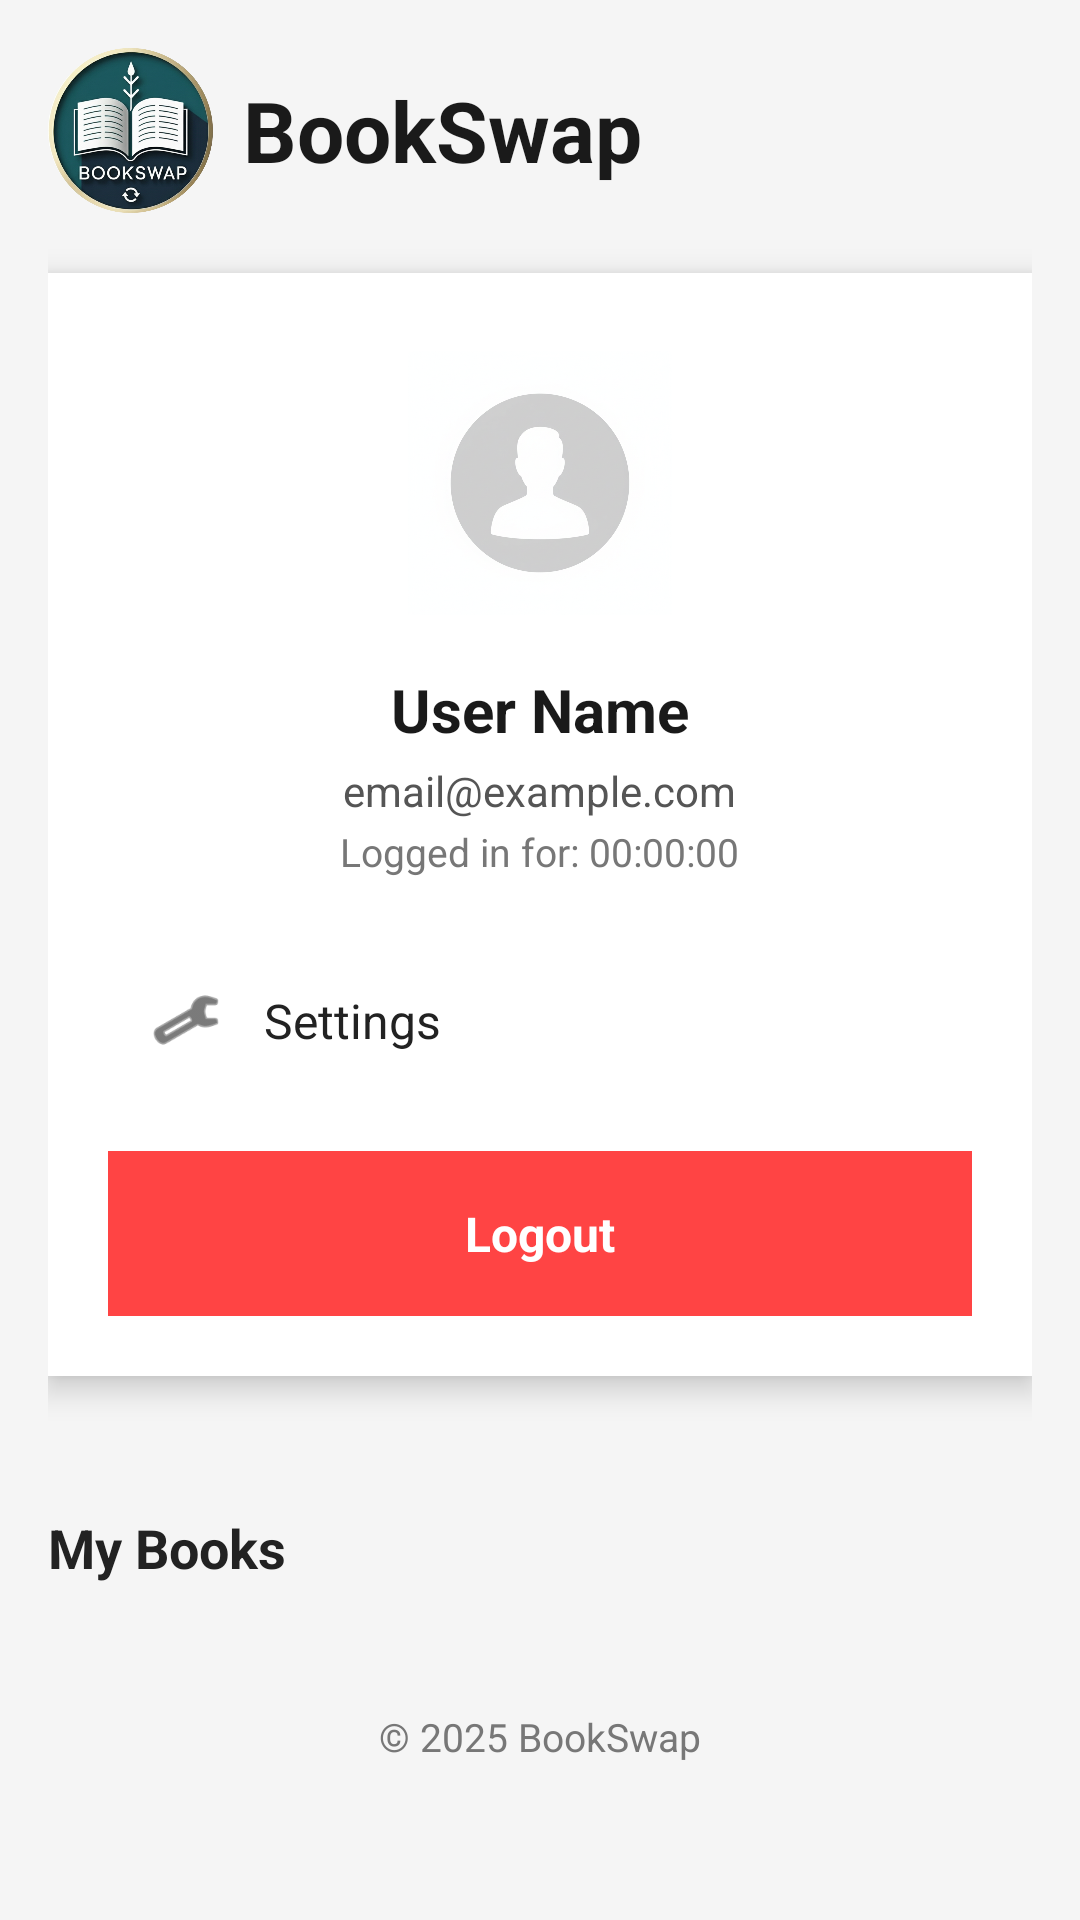

Write the Android layout XML for this screen, with the resource values it uses.
<!-- AndroidManifest.xml: application theme Theme.BOOKSWAP -->
<!-- res/layout/activity_profile.xml -->
<?xml version="1.0" encoding="utf-8"?>
<ScrollView xmlns:android="http://schemas.android.com/apk/res/android"
    android:layout_width="match_parent"
    android:layout_height="match_parent"
    xmlns:app="http://schemas.android.com/apk/res-auto"
    android:background="#F5F5F5"
    android:fillViewport="true"
    android:padding="16dp">

    <LinearLayout
        android:layout_width="match_parent"
        android:layout_height="wrap_content"
        android:orientation="vertical">

        
        <LinearLayout
            android:layout_width="match_parent"
            android:layout_height="wrap_content"
            android:orientation="horizontal"
            android:gravity="center_vertical"
            android:paddingBottom="20dp">

            <ImageView
                android:layout_width="55dp"
                android:layout_height="55dp"
                android:src="@drawable/logo"
                android:scaleType="fitCenter" />

            <TextView
                android:layout_width="wrap_content"
                android:layout_height="wrap_content"
                android:layout_marginStart="10dp"
                android:text="BookSwap"
                android:textSize="28sp"
                android:textStyle="bold"
                android:textColor="#1A1A1A" />
        </LinearLayout>

        
        <LinearLayout
            android:layout_width="match_parent"
            android:layout_height="wrap_content"
            android:orientation="vertical"
            android:background="#FFFFFF"
            android:elevation="6dp"
            android:padding="20dp"
            android:layout_marginBottom="20dp"
            android:gravity="center_horizontal">

            
            <ImageView
                android:id="@+id/imgProfilePic"
                android:layout_width="100dp"
                android:layout_height="100dp"
                android:src="@drawable/ic_profile"
                android:background="@drawable/circle_bg"
                android:scaleType="centerCrop"
                android:padding="6dp" />

            
            <TextView
                android:id="@+id/tvProfileName"
                android:layout_width="wrap_content"
                android:layout_height="wrap_content"
                android:text="User Name"
                android:textSize="20sp"
                android:textStyle="bold"
                android:textColor="#1A1A1A"
                android:layout_marginTop="12dp" />

            <TextView
                android:id="@+id/tvProfileEmail"
                android:layout_width="wrap_content"
                android:layout_height="wrap_content"
                android:text="email@example.com"
                android:textSize="14sp"
                android:textColor="#555555"
                android:layout_marginTop="4dp" />

            
            <TextView
                android:id="@+id/tvLoginTime"
                android:layout_width="wrap_content"
                android:layout_height="wrap_content"
                android:text="Logged in for: 00:00:00"
                android:textSize="13sp"
                android:textColor="#777777"
                android:layout_marginTop="2dp" />

            
            <LinearLayout
                android:id="@+id/btnSettingsHeader"
                android:layout_width="match_parent"
                android:layout_height="55dp"
                android:orientation="horizontal"
                android:gravity="center_vertical"
                android:padding="14dp"
                android:layout_marginTop="20dp">

                <androidx.appcompat.widget.AppCompatImageView
                    android:layout_width="24dp"
                    android:layout_height="24dp"
                    android:src="@android:drawable/ic_menu_manage"
                    app:tint="#222222" />


                <TextView
                    android:layout_width="wrap_content"
                    android:layout_height="wrap_content"
                    android:layout_marginStart="14dp"
                    android:text="Settings"
                    android:textSize="16sp"
                    android:textColor="#222" />
            </LinearLayout>

            
            <LinearLayout
                android:id="@+id/llSettingsOptions"
                android:layout_width="match_parent"
                android:layout_height="wrap_content"
                android:orientation="vertical"
                android:visibility="gone"
                android:paddingTop="10dp"
                android:background="#F8F8F8">

                
                <LinearLayout
                    android:id="@+id/btnNotifications"
                    android:layout_width="match_parent"
                    android:layout_height="50dp"
                    android:gravity="center_vertical"
                    android:paddingStart="16dp">
                    <TextView
                        android:layout_width="wrap_content"
                        android:layout_height="wrap_content"
                        android:text="Notifications"
                        android:textColor="#222" />
                </LinearLayout>

                <LinearLayout
                    android:id="@+id/btnPrivacy"
                    android:layout_width="match_parent"
                    android:layout_height="50dp"
                    android:gravity="center_vertical"
                    android:paddingStart="16dp">
                    <TextView
                        android:layout_width="wrap_content"
                        android:layout_height="wrap_content"
                        android:text="Privacy"
                        android:textColor="#222" />
                </LinearLayout>

                <LinearLayout
                    android:id="@+id/btnLanguage"
                    android:layout_width="match_parent"
                    android:layout_height="50dp"
                    android:gravity="center_vertical"
                    android:paddingStart="16dp">
                    <TextView
                        android:layout_width="wrap_content"
                        android:layout_height="wrap_content"
                        android:text="Language"
                        android:textColor="#222" />
                </LinearLayout>

                <LinearLayout
                    android:id="@+id/btnTheme"
                    android:layout_width="match_parent"
                    android:layout_height="50dp"
                    android:gravity="center_vertical"
                    android:paddingStart="16dp">
                    <TextView
                        android:layout_width="wrap_content"
                        android:layout_height="wrap_content"
                        android:text="Theme"
                        android:textColor="#222" />
                </LinearLayout>

                <LinearLayout
                    android:id="@+id/btnHelp"
                    android:layout_width="match_parent"
                    android:layout_height="50dp"
                    android:gravity="center_vertical"
                    android:paddingStart="16dp">
                    <TextView
                        android:layout_width="wrap_content"
                        android:layout_height="wrap_content"
                        android:text="Help Support"
                        android:textColor="#222" />
                </LinearLayout>

                <View
                    android:layout_width="match_parent"
                    android:layout_height="1dp"
                    android:background="#DDDDDD"
                    android:layout_marginTop="5dp" />
            </LinearLayout>

            
            <LinearLayout
                android:id="@+id/btnLogout"
                android:layout_width="match_parent"
                android:layout_height="55dp"
                android:gravity="center"
                android:padding="14dp"
                android:layout_marginTop="16dp"
                android:background="#FF4444">

                <TextView
                    android:layout_width="wrap_content"
                    android:layout_height="wrap_content"
                    android:text="Logout"
                    android:textStyle="bold"
                    android:textSize="16sp"
                    android:textColor="#FFFFFF" />
            </LinearLayout>

        </LinearLayout>

        
        <TextView
            android:layout_width="wrap_content"
            android:layout_height="wrap_content"
            android:text="My Books"
            android:textSize="18sp"
            android:textStyle="bold"
            android:textColor="#222"
            android:layout_marginTop="25dp"
            android:layout_marginBottom="12dp" />

        <LinearLayout
            android:id="@+id/llMyBooksContainer"
            android:layout_width="match_parent"
            android:layout_height="wrap_content"
            android:orientation="vertical"
            android:clipToPadding="false" />

        
        <TextView
            android:id="@+id/txtFooter"
            android:layout_width="match_parent"
            android:layout_height="wrap_content"
            android:text="© 2025 BookSwap"
            android:textSize="13sp"
            android:textColor="#777777"
            android:gravity="center"
            android:layout_marginTop="30dp"
            android:layout_marginBottom="20dp" />

    </LinearLayout>
</ScrollView>
<!-- resources referenced by this layout -->
<resources>
  <!-- drawable ic_profile: png bitmap (drawable, 567992 bytes) -->
  <!-- drawable logo: png bitmap (drawable, 610938 bytes) -->
  <style name="Theme.BOOKSWAP" parent="Base.Theme.BOOKSWAP" />
  <style name="Base.Theme.BOOKSWAP" parent="Theme.Material3.DayNight.NoActionBar">
          
          
      </style>
</resources>
